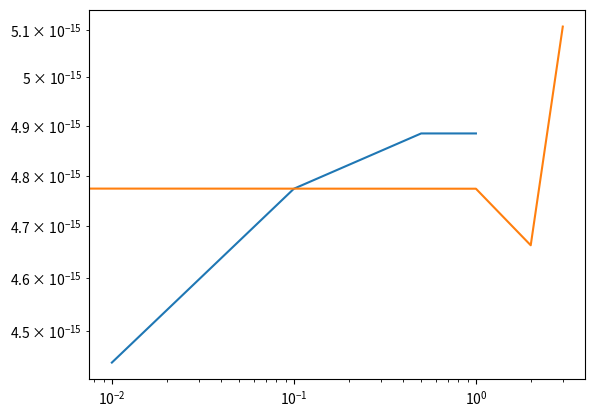

This chart was generated by the following Python code:
import matplotlib.pyplot as plt

h = [1, 0.5, 0.1, 0.01]
errRK4 = [4.884981308350689E-15, 4.884981308350689E-15,
          4.773959005888173E-15, 4.440892098500626E-15]
errRK2 = [4.884981308350689E-15, 4.773959005888173E-15,
          4.6629367034256575E-15, 5.10702591327572E-15]
plt.loglog(h, errRK4, errRK2)
plt.show()
